Image classification data set "dataset" (farrelbima/guava_crystal on GitHub). Class labels (3): grade A, grade B, grade C.

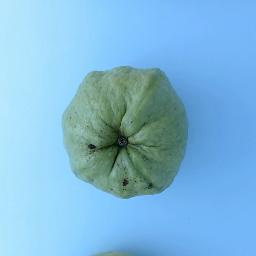
Label: grade A

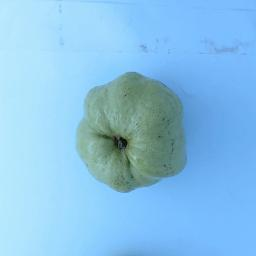
Label: grade C

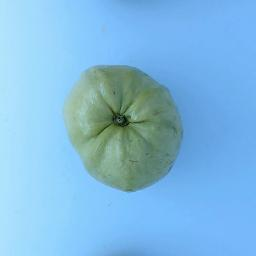
Label: grade B

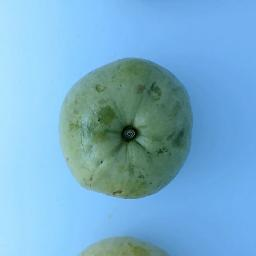
Label: grade A

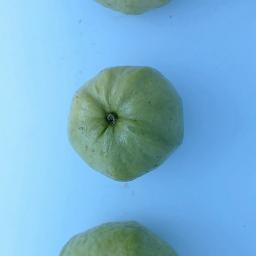
Label: grade C

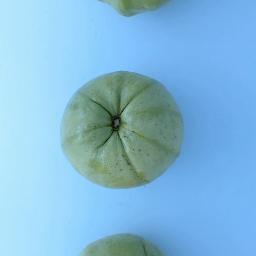
Label: grade B
